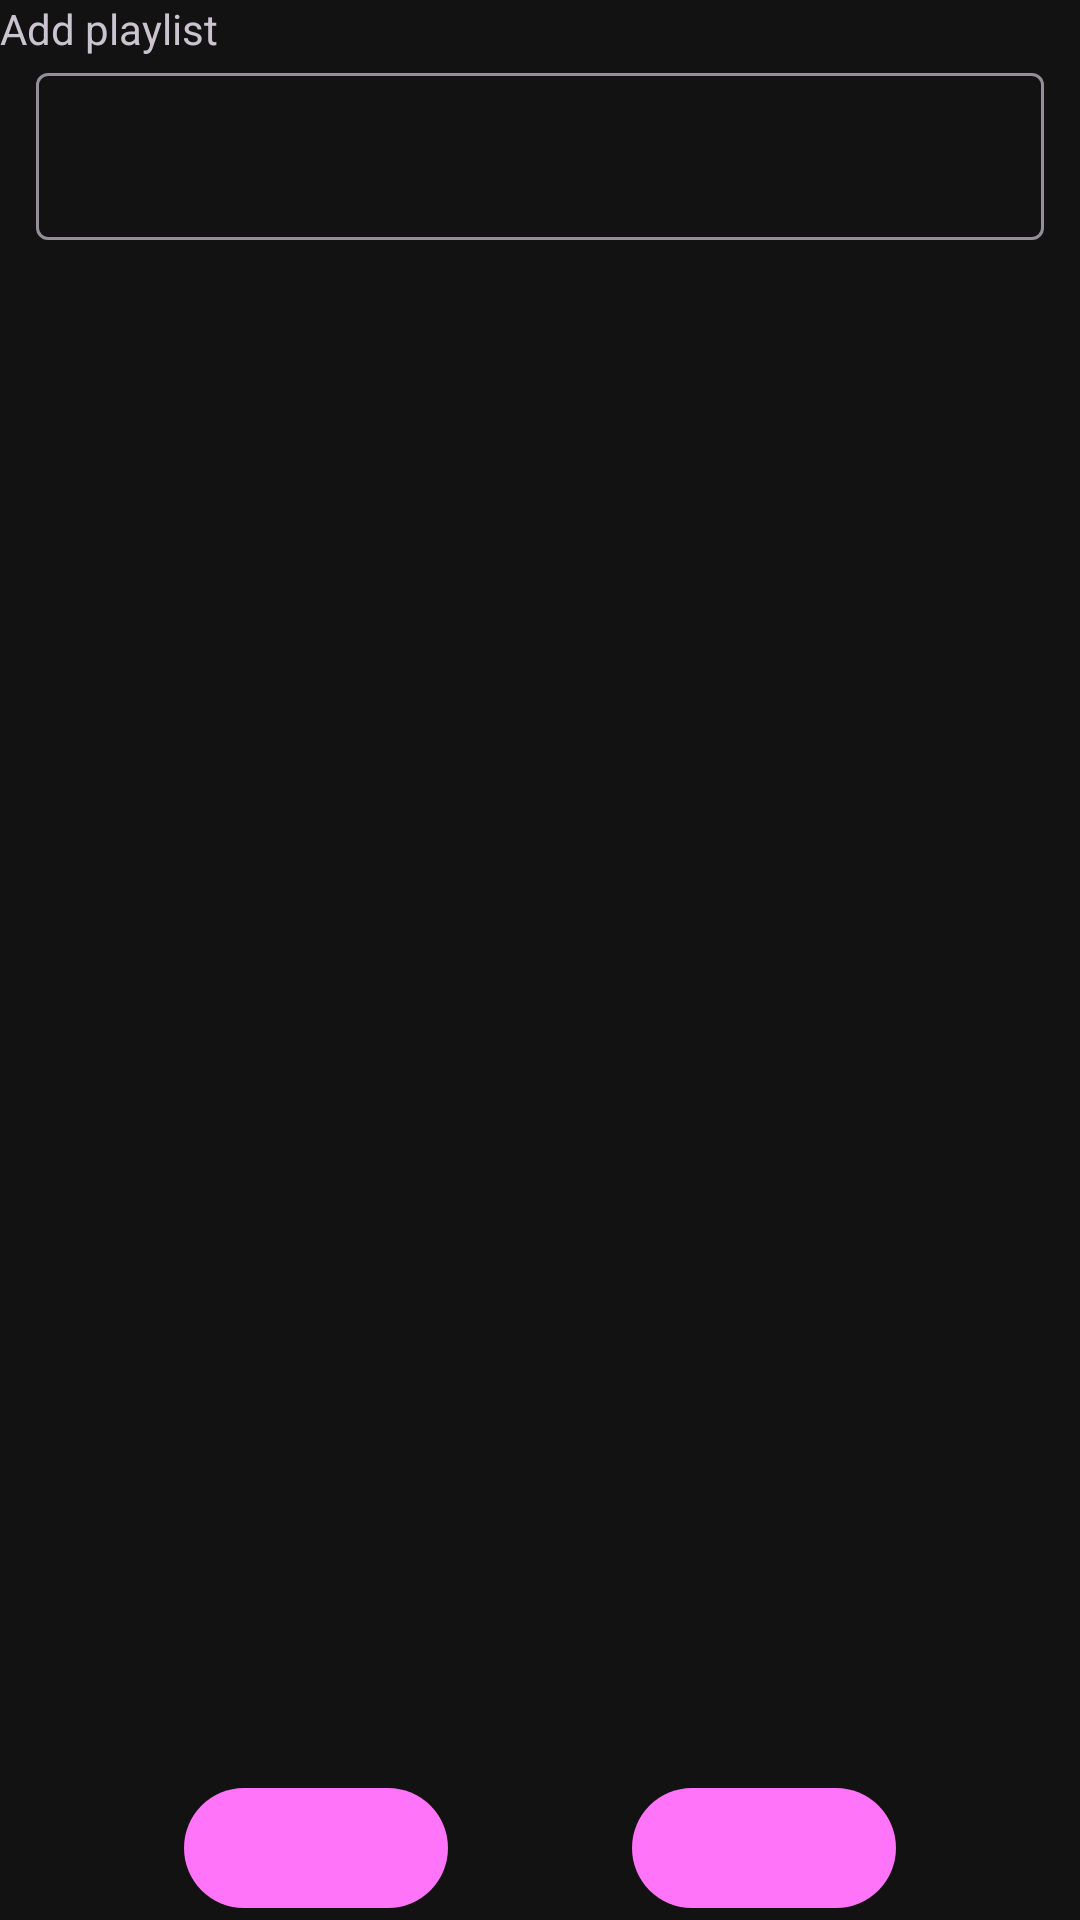

Android layout source for this screen:
<!-- AndroidManifest.xml: application theme Theme.Spotlight -->
<!-- res/layout/fragment_add.xml -->
<?xml version="1.0" encoding="utf-8"?>
<androidx.constraintlayout.widget.ConstraintLayout xmlns:android="http://schemas.android.com/apk/res/android"
    xmlns:app="http://schemas.android.com/apk/res-auto"
    android:layout_width="match_parent"
    android:layout_height="match_parent">

    <TextView
        android:id="@+id/title"
        android:layout_width="wrap_content"
        android:layout_height="wrap_content"
        android:text="Add playlist"
        app:layout_constraintTop_toTopOf="parent" />

    <com.google.android.material.textfield.TextInputLayout
        android:id="@+id/name"
        android:layout_width="match_parent"
        android:layout_height="wrap_content"
        android:layout_marginLeft="12dp"
        android:layout_marginRight="12dp"
        app:layout_constraintTop_toBottomOf="@id/title">

        <com.google.android.material.textfield.TextInputEditText
            android:layout_width="match_parent"
            android:layout_height="match_parent" />
    </com.google.android.material.textfield.TextInputLayout>

    <com.google.android.material.button.MaterialButton
        android:id="@+id/add"
        android:layout_width="wrap_content"
        android:layout_height="wrap_content"
        app:layout_constraintBottom_toBottomOf="parent"
        app:layout_constraintLeft_toRightOf="@id/cancel"
        app:layout_constraintRight_toRightOf="parent" />

    <com.google.android.material.button.MaterialButton
        android:id="@+id/cancel"
        android:layout_width="wrap_content"
        android:layout_height="wrap_content"
        app:layout_constraintBottom_toBottomOf="parent"
        app:layout_constraintLeft_toLeftOf="parent"
        app:layout_constraintRight_toLeftOf="@id/add" />
</androidx.constraintlayout.widget.ConstraintLayout>
<!-- resources referenced by this layout -->
<resources>
  <style name="Theme.Spotlight" parent="Theme.Material3.Dark.NoActionBar">
          <item name="android:statusBarColor" tools:targetApi="l">@android:color/transparent</item>
          <item name="android:windowLightStatusBar">false</item>
  
          <item name="colorPrimary">#ffff74f9</item>
          <item name="colorOnPrimary">#ff380039</item>
          <item name="colorPrimaryContainer">#ff511950</item>
          <item name="colorOnPrimaryContainer">#fff8aeef</item>
          <item name="colorSecondary">#ffff74f9</item>
          <item name="colorOnSecondary">#ff380039</item>
          <item name="colorSecondaryContainer">#ff511950</item>
          <item name="colorOnSecondaryContainer">#fff8aeef</item>
          <item name="colorTertiary">#ffababab</item>
          <item name="colorOnTertiary">#ff1b1b1b</item>
          <item name="colorTertiaryContainer">#ff2f3131</item>
          <item name="colorOnTertiaryContainer">#ffc6c6c6</item>
  
  
          
          <item name="android:windowBackground">#121212</item>
          <item name="android:windowSplashScreenBackground">#121212</item>
          
          <item name="colorOnBackground">#ffffff</item>
          <item name="colorOnSurface">#ffffff</item>
          <item name="colorError">#cf6679</item>
  
          <item name="android:navigationBarColor">@android:color/transparent</item>
      </style>
</resources>
